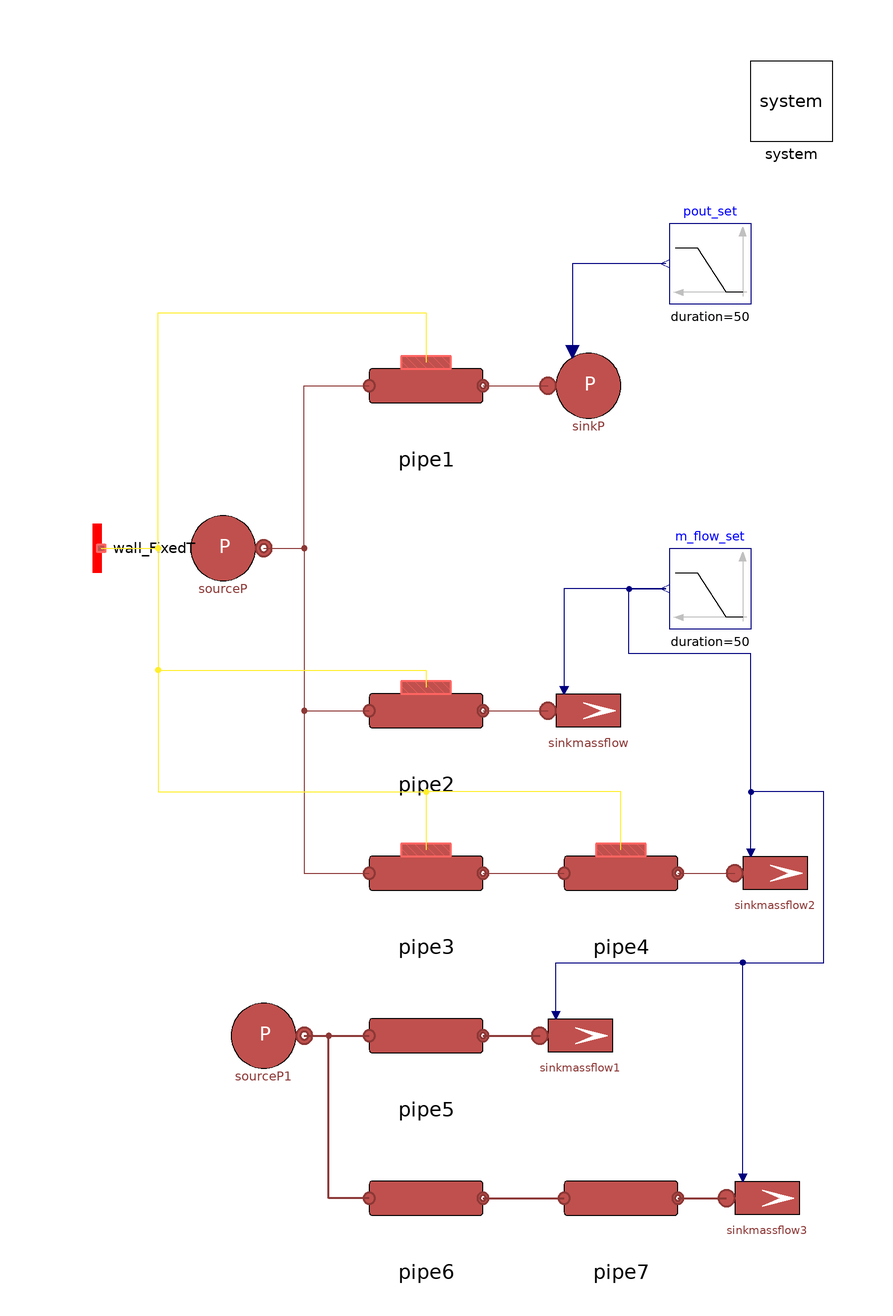

Above is the diagram view of the following Modelica model: its components placed by their Placement annotations and its connect equations drawn as lines.

model DropPressure
  extends Modelica.Icons.Example;
  // Nominal fluid parameters
  parameter Types.Pressure pin_start = 3e5;
  parameter Types.Pressure pout_start = 2.9e5;
  parameter Types.Temperature Tin_start = 80 + 273.15;
  parameter Types.Temperature Tout_start = 79 + 273.15;
  parameter Types.Pressure pout_start2 = 2.8e5;
  parameter Types.SpecificEnthalpy hin_start = 3e5;
  parameter Types.SpecificEnthalpy hout_start = 2.9e5;
  parameter Types.MassFlowRate m_flow_start = 16.545;
  parameter Types.Velocity u_start = 3;
  parameter Types.Density rho_start = 971.892;
  // Nominal pipe parameters
  parameter Integer n = 5 "Number of volumes";
  parameter Types.Length L = 10;
  parameter Types.Length Di = 0.085;
  parameter Types.Length H= 0.01;
  parameter Types.Length t = 2e-3;
  parameter Types.Length tIns = 60e-3;
  parameter Types.PerUnit cf = 0.004;
  MultiEnergySystem.DistrictHeatingNetwork.Sources.SinkPressure sinkP(T0 = Tout_start, p0(displayUnit = "Pa") = pout_start, use_in_p0 = true) annotation (
    Placement(visible = true, transformation(origin={40,80},    extent = {{-10, -10}, {10, 10}}, rotation = 0)));
  MultiEnergySystem.DistrictHeatingNetwork.Components.Pipes.RoundPipe1DFV pipe1(Di = Di, L = L, Tin_start = Tin_start, Tout_start = Tin_start, allowFlowReversal = system.allowFlowReversal,
    hctype=MultiEnergySystem.DistrictHeatingNetwork.Choices.Pipe.HCtypes.Middle,                                                                                                             cf = cf, h = H, k = Pipe.S100.k, kc = 1, m_flow_start = m_flow_start, n = n, pin_start = pin_start, pout_start = pout_start, rho_nom = rho_start, t = t, tIns = tIns, u_nom = u_start) annotation (
    Placement(visible = true, transformation(origin={0,80},    extent = {{-14, -14}, {14, 14}}, rotation = 0)));
  inner MultiEnergySystem.System system annotation (
    Placement(visible = true, transformation(origin={90,150},   extent = {{-10, -10}, {10, 10}}, rotation = 0)));
  Modelica.Blocks.Sources.Ramp m_flow_set(duration = 50, height = -1.5*m_flow_start, offset = m_flow_start, startTime = 50) annotation (
    Placement(visible = true, transformation(origin={70,30},     extent = {{10, -10}, {-10, 10}}, rotation = 0)));
  MultiEnergySystem.DistrictHeatingNetwork.Sources.SourcePressure sourceP(R = 1e-6,T0 = Tin_start, h0 = hin_start, p0 = pin_start) annotation (
    Placement(visible = true, transformation(origin={-50,40},   extent = {{-10, -10}, {10, 10}}, rotation = 0)));
  MultiEnergySystem.DistrictHeatingNetwork.Components.Pipes.RoundPipe1DFV pipe2(Di = Di, L = L, Tin_start = Tin_start, Tout_start = Tin_start, allowFlowReversal = system.allowFlowReversal,
    q_m3h_start=4.5,
    hctype=MultiEnergySystem.DistrictHeatingNetwork.Choices.Pipe.HCtypes.Middle,                                                                                                             cf = cf,                                   h = H, k = Pipe.S100.k, kc = 1,                              n = n, pin_start = pin_start, pout_start = pout_start, rho_nom = rho_start, t = t, tIns = tIns, u_nom = u_start,
    gamma_nom=5)                                                                                                                                                                                                         annotation (
    Placement(visible = true, transformation(                   extent = {{-14, -14}, {14, 14}}, rotation = 0)));
  Sources.SinkMassFlow sinkmassflow(G = 0, T0 = Tout_start, m_flow0 = m_flow_start, p0 = pout_start, pin_start = pout_start, use_in_m_flow = true) annotation (
    Placement(visible = true, transformation(origin={40,0},      extent = {{-10, -10}, {10, 10}}, rotation = 0)));
  MultiEnergySystem.DistrictHeatingNetwork.Components.Thermal.Wall.Wall_FixedT wall_FixedT(Twall = system.T_amb, n = n) annotation (
    Placement(visible = true, transformation(origin={-80,40},   extent = {{-10, 10}, {10, -10}}, rotation = 270)));
  MultiEnergySystem.DistrictHeatingNetwork.Components.Pipes.RoundPipe1DFV pipe3(Di = Di, L = L, Tin_start = Tin_start, Tout_start = Tin_start, allowFlowReversal = system.allowFlowReversal,
    q_m3h_start=4.5,                                                                                                                                                                         cf = cf,                                   h = H, k = Pipe.S100.k, kc = 1,                              n = n, pin_start = pin_start, pout_start = pout_start, rho_nom = rho_start, t = t, tIns = tIns, u_nom = u_start) annotation (
    Placement(visible = true, transformation(origin={0,-40},    extent = {{-14, -14}, {14, 14}}, rotation = 0)));
  MultiEnergySystem.DistrictHeatingNetwork.Components.Pipes.RoundPipe1DFV pipe4(Di = Di, L = L, Tin_start = Tin_start, Tout_start = Tin_start, allowFlowReversal = system.allowFlowReversal,
    q_m3h_start=4.5,                                                                                                                                                                         cf = cf,                                   h = H, k = Pipe.S100.k, kc = 1,                              n = n, pin_start = pout_start, pout_start = pout_start2, rho_nom = rho_start, t = t, tIns = tIns, u_nom = u_start) annotation (
    Placement(visible = true, transformation(origin={48,-40},    extent = {{-14, -14}, {14, 14}}, rotation = 0)));
  MultiEnergySystem.DistrictHeatingNetwork.Sources.SinkMassFlow sinkmassflow2(G = 0, T0 = Tout_start, m_flow0 = m_flow_start, p0 = pout_start2, pin_start = pout_start2, use_in_m_flow = true) annotation (
    Placement(visible = true, transformation(origin={86,-40},    extent = {{-10, -10}, {10, 10}}, rotation = 0)));
  Modelica.Blocks.Sources.Ramp pout_set(duration = 50, height = 0.1*pout_start, offset = pout_start, startTime = 150) annotation (
    Placement(visible = true, transformation(origin={70,110},   extent = {{10, -10}, {-10, 10}}, rotation = 0)));
  Sources.SourcePressure                                          sourceP1(
    R=1e-6,
    T0=Tin_start,
    h0=hin_start,
    p0=pin_start)                                                                                                                  annotation (
    Placement(visible = true, transformation(origin={-40,-80},  extent = {{-10, -10}, {10, 10}}, rotation = 0)));
  Sources.SinkMassFlow sinkmassflow1(
    G=0,
    T0=Tout_start,
    m_flow0=m_flow_start,
    p0=pout_start,
    pin_start=pout_start,
    use_in_m_flow=true)                                                                                                                            annotation (
    Placement(visible = true, transformation(origin={38,-80},    extent = {{-10, -10}, {10, 10}}, rotation = 0)));
  MultiEnergySystem.DistrictHeatingNetwork.Components.Pipes.RoundPipeFV pipe5(
    Di=Di,
    L=L,
    Tin_start=Tin_start,
    Tout_start=Tin_start,
    allowFlowReversal=system.allowFlowReversal,
    q_m3h_start=4.5,
    cf=cf,
    h=H,
    hin_start=hin_start,
    k=Pipe.S100.k,
    kc=1,
    n=n,
    pin_start=pin_start,
    pout_start=pout_start,
    rho_nom=rho_start,
    t=t,
    tIns=tIns,
    u_nom=u_start)                                                                                                                                                                                                         annotation (
    Placement(visible = true, transformation(                   extent={{-14,-94},
            {14,-66}},                                                                           rotation = 0)));
  MultiEnergySystem.DistrictHeatingNetwork.Components.Pipes.RoundPipeFV pipe6(
    Di=Di,
    L=L,
    Tin_start=Tin_start,
    Tout_start=Tin_start,
    allowFlowReversal=system.allowFlowReversal,
    q_m3h_start=4.5,
    cf=cf,
    h=H,
    hin_start=hin_start,
    k=Pipe.S100.k,
    kc=1,
    n=n,
    pin_start=pin_start,
    pout_start=pout_start,
    rho_nom=rho_start,
    t=t,
    tIns=tIns,
    u_nom=u_start)                                                                                                                                                                                                         annotation (
    Placement(visible = true, transformation(origin={0,-120},   extent = {{-14, -14}, {14, 14}}, rotation = 0)));
  MultiEnergySystem.DistrictHeatingNetwork.Components.Pipes.RoundPipeFV pipe7(
    Di=Di,
    L=L,
    Tin_start=Tin_start,
    Tout_start=Tin_start,
    allowFlowReversal=system.allowFlowReversal,
    cf=cf,
    h=H,
    hin_start=hin_start,
    k=Pipe.S100.k,
    kc=1,
    m_flow_start=m_flow_start,
    n=n,
    pin_start=pout_start,
    pout_start=pout_start2,
    rho_nom=rho_start,
    t=t,
    tIns=tIns,
    u_nom=u_start)                                                                                                                                                                                                         annotation (
    Placement(visible = true, transformation(origin={48,-120},   extent = {{-14, -14}, {14, 14}}, rotation = 0)));
  Sources.SinkMassFlow                                          sinkmassflow3(
    G=0,
    T0=Tout_start,
    m_flow0=m_flow_start,
    p0=pout_start2,
    pin_start=pout_start2,
    use_in_m_flow=true)                                                                                                                                                                        annotation (
    Placement(visible = true, transformation(origin={84,-120},   extent = {{-10, -10}, {10, 10}}, rotation = 0)));
equation
  connect(pipe1.outlet, sinkP.inlet) annotation (
    Line(points={{14,80},{30,80}},      color = {140, 56, 54}));
  connect(sourceP.outlet, pipe1.inlet) annotation (
    Line(points={{-40,40},{-30,40},{-30,80},{-14,80}},        color = {140, 56, 54}));
  connect(sourceP.outlet, pipe2.inlet) annotation (
    Line(points={{-40,40},{-30,40},{-30,0},{-14,0}},            color = {140, 56, 54}));
  connect(pipe2.outlet, sinkmassflow.inlet) annotation (
    Line(points={{14,0},{30,0}},          color = {140, 56, 54}));
  connect(m_flow_set.y, sinkmassflow.in_m_flow) annotation (
    Line(points={{59,30},{34,30},{34,5}},            color = {0, 0, 127}));
  connect(sourceP.outlet, pipe3.inlet) annotation (
    Line(points={{-40,40},{-30,40},{-30,-40},{-14,-40}},        color = {140, 56, 54}));
  connect(pipe3.outlet, pipe4.inlet) annotation (
    Line(points={{14,-40},{34,-40}},      color = {140, 56, 54}));
  connect(pipe4.outlet, sinkmassflow2.inlet) annotation (
    Line(points={{62,-40},{76,-40}},      color = {140, 56, 54}));
  connect(sinkmassflow2.in_m_flow, m_flow_set.y) annotation (
    Line(points={{80,-35},{80,14},{50,14},{50,30},{59,30}},                color = {0, 0, 127}));
  connect(pout_set.y, sinkP.in_p0) annotation (
    Line(points={{59,110},{36,110},{36,88.4}},    color = {0, 0, 127}));
  connect(wall_FixedT.MultiPort, pipe1.wall) annotation (
    Line(points={{-80,40},{-66,40},{-66,98},{0,98},{0,85.74}},       color = {255, 238, 44}));
  connect(wall_FixedT.MultiPort, pipe2.wall) annotation (
    Line(points={{-80,40},{-66,40},{-66,10},{0,10},{0,5.74}},           color = {255, 238, 44}));
  connect(wall_FixedT.MultiPort, pipe3.wall) annotation (
    Line(points={{-80,40},{-66,40},{-66,-20},{0,-20},{0,-34.26}},       color = {255, 238, 44}));
  connect(pipe4.wall, pipe3.wall) annotation (
    Line(points={{48,-34.26},{48,-20},{0,-20},{0,-34.26}},    color = {255, 238, 44}));
  connect(sourceP1.outlet, pipe5.inlet) annotation (Line(
      points={{-30,-80},{-14,-80}},
      color={140,56,54},
      thickness=0.5));
  connect(pipe6.inlet, pipe5.inlet) annotation (Line(
      points={{-14,-120},{-24,-120},{-24,-80},{-14,-80}},
      color={140,56,54},
      thickness=0.5));
  connect(pipe5.outlet, sinkmassflow1.inlet) annotation (Line(
      points={{14,-80},{28,-80}},
      color={140,56,54},
      thickness=0.5));
  connect(pipe6.outlet, pipe7.inlet) annotation (Line(
      points={{14,-120},{34,-120}},
      color={140,56,54},
      thickness=0.5));
  connect(pipe7.outlet, sinkmassflow3.inlet) annotation (Line(
      points={{62,-120},{74,-120}},
      color={140,56,54},
      thickness=0.5));
  connect(sinkmassflow1.in_m_flow, m_flow_set.y) annotation (Line(points={{32,-75},
          {32,-62},{98,-62},{98,-20},{80,-20},{80,14},{50,14},{50,30},{59,30}},
        color={0,0,127}));
  connect(sinkmassflow3.in_m_flow, m_flow_set.y) annotation (Line(points={{78,-115},
          {78,-62},{98,-62},{98,-20},{80,-20},{80,14},{50,14},{50,30},{59,30}},
        color={0,0,127}));
  annotation (
    Documentation(info = "<html><head></head><body>Base test to verify the difference between considering linear or non-linear drop pressure.</body></html>"),
    experiment(StartTime = 0, StopTime = 250, Tolerance = 1e-06, Interval = 0.166889),
    Diagram(coordinateSystem(extent={{-100,-160},{100,160}})));
end DropPressure;